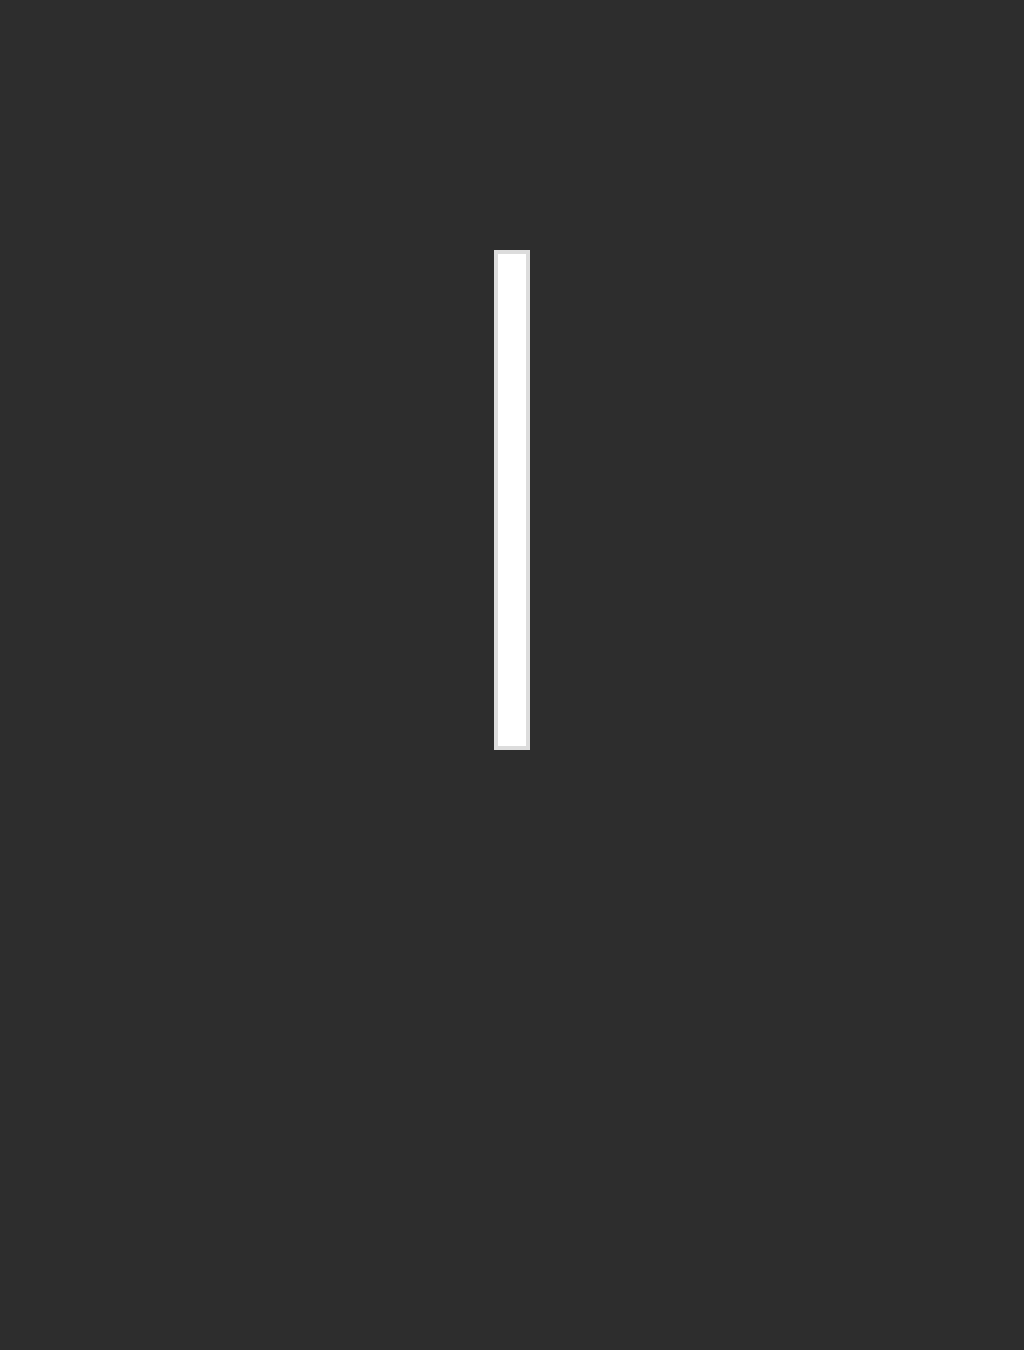

Give the HTML and CSS whose rendering is this image.

<!-- file: index.html -->
<!DOCTYPE html>
<html lang="en">
  <head>
    <meta charset="UTF-8" />
    <meta http-equiv="X-UA-Compatible" content="IE=edge" />
    <meta name="viewport" content="width=device-width, initial-scale=1.0" />
    <title>Thermometer Pure Css</title>
    <link rel="stylesheet" href="./style.css" />
  </head>
  <body>
    <div class="bar"></div>
    <section>
      <div class="block" style="height: 250px"></div>
    </section>
    <section>
      <div class="flex">
        <div class="block"></div>
        <div class="thermometer"></div>
        <div class="block"></div>
      </div>
    </section>
    <section>
      <div class="block" style="height: 600px"></div>
    </section>
  </body>
</html>


/* file: style.css */
html,
body,
section,
div {
  box-sizing: border-box;
  margin: 0;
  padding: 0;
  border: 0;
  font: inherit;
  vertical-align: baseline;
}
.flex {
  display: flex;
}
.bar {
  background-color: #ee4d4d;
  left: 50%;
  transform: translateX(-50%);
  position: fixed;
  height: 200px;
  width: 200px;
  z-index: -1;
}
.block {
  background-color: #2d2d2d;
  height: inherit;
  width: 100%;
}
.thermometer {
  border: 4px solid #dcdcdc;
  padding: 8px 8px 0;
  position: relative;
  height: 500px;
  width: 50px;
  z-index: 1;
}
